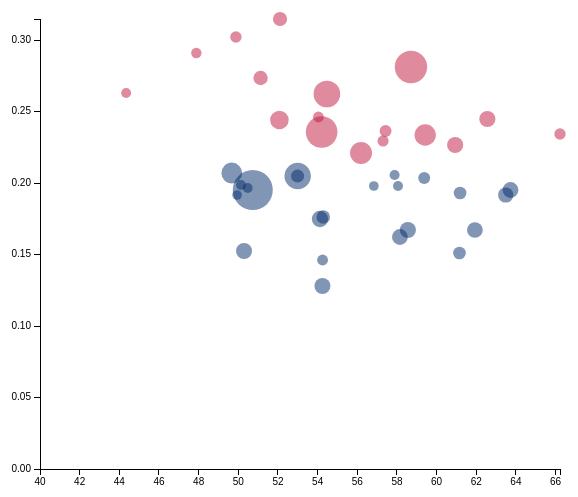
D3 v3 page, settled after 360 driven frames (6 s of simulated time); the page loaded 1 data file(s).



var margin = {top: 20, right: 20, bottom: 30, left: 60},
    width = 600 - margin.left - margin.right,
    height = 500 - margin.top - margin.bottom;

//delay rate
var y = d3.scale.linear()
    .rangeRound([height,0]);

//delay length
var x = d3.scale.linear()
    .range([0,width]);

//radius scale
var rScale = d3.scale.linear()
              .range([3,20]);



/*
var color = d3.scale.ordinal()
        .range(['#C0163D','#042C6A' ]);
*/

var yAxis = d3.svg.axis()
        .scale(y)
        .orient("left");

var xAxis = d3.svg.axis()
        .scale(x)
        .orient("bottom")
        .tickFormat(d3.format(".2s"));

var svg = d3.select("body").append("svg")
    .attr("width", width + margin.left + margin.right)
    .attr("height", height + margin.top + margin.bottom)
  .append("g")
    .attr("transform", "translate(" + margin.left + "," + margin.top + ")");


d3.csv("/data/busy_airports.csv", function(error, busy) {
  if (error) throw error;

  busy = busy.slice(0,40)

  busy.forEach(function(d){
    d.ave_delay = +d.Ave_delay;
    d.delay_rate = +d.Delay_Rate;
    d.total = +d.Count;
  });

  y.domain([0,d3.max(busy,function(d){return d.delay_rate;})]);
  x.domain([40, d3.max(busy,function(d){return d.ave_delay;})]);
  //x.domain(d3.extent(busy,function(d){return d.ave_delay;}));
  rScale.domain([0, d3.max(busy, function(d) { return +d.Count;})]);

  svg.append("g")
      .attr("class", "y axis")
      //.attr("transform", "translate(0," + width + ")")
      .call(yAxis);

  svg.append("g")
      .attr("class", "x axis")
      .call(xAxis)
      .attr("transform", "translate(0," + height+")");

  var airport = svg.append("g")
                  .attr("class","g");
/*
  var airport = svg.selectAll(".airport")
      .data(busy)
    .enter().append("g")
      .attr("class", "g");
*/

      
  airport.selectAll("circle")
    .data(busy)
    .enter().append("circle")
    .attr("cx", function(d){ return x(d.ave_delay);})
      .attr("cy", function(d){ return y(d.delay_rate);})
      .attr("r", function(d) { return rScale(d.total);}) 
      .attr("class","airports")
      .attr("fill", function(d){  if (d.delay_rate > 0.21)  return '#C0163D';
                                  else return '#042C6A';})
      .attr("opacity", 0.5); 


      ;

  
});





### data: data/busy_airports.csv
Count, Ave_delay, Count_delay, Delay_Rate, state_name, airport_code, airport_name, city, state, lat, long, Not_delayed
369779, 50.73, 72156, 0.1951, Georgia, ATL, William B Hartsfield-Atlanta Intl, Atlanta, GA, 33.64, -84.43, 297623
287036, 58.71, 80608, 0.2808, Illinois, ORD, Chicago O'Hare International, Chicago, IL, 41.98, -87.9, 206428
278309, 54.2, 65650, 0.2359, Texas, DFW, Dallas-Fort Worth International, Dallas-Fort Worth, TX, 32.9, -97.04, 212659
224205, 54.47, 58769, 0.2621, Colorado, DEN, Denver Intl, Denver, CO, 39.86, -104.7, 165436
221932, 52.99, 45416, 0.2046, California, LAX, Los Angeles International, Los Angeles, CA, 33.94, -118.4, 176516
174210, 56.19, 38492, 0.221, Texas, IAH, George Bush Intercontinental, Houston, TX, 29.98, -95.34, 135718
166893, 59.42, 38958, 0.2334, California, SFO, San Francisco International, San Francisco, CA, 37.62, -122.4, 127935
160475, 49.67, 33233, 0.2071, Arizona, PHX, Phoenix Sky Harbor International, Phoenix, AZ, 33.43, -112, 127242
137055, 52.07, 33457, 0.2441, Nevada, LAS, McCarran International, Las Vegas, NV, 36.08, -115.2, 103598
112243, 54.12, 19589, 0.1745, North Carolina, CLT, Charlotte/Douglas International, Charlotte, NC, 35.21, -80.94, 92654
110636, 58.55, 18504, 0.1673, Massachusetts, BOS, Gen Edw L Logan Intl, Boston, MA, 42.36, -71.01, 92132
110417, 60.93, 24991, 0.2263, Florida, MCO, Orlando International, Orlando, FL, 28.43, -81.32, 85426
110356, 62.56, 26970, 0.2444, New Jersey, EWR, Newark Intl, Newark, NJ, 40.69, -74.17, 83386
108714, 50.29, 16532, 0.1521, Washington, SEA, Seattle-Tacoma Intl, Seattle, WA, 47.45, -122.3, 92182
108586, 54.24, 13872, 0.1278, Utah, SLC, Salt Lake City Intl, Salt Lake City, UT, 40.79, -112, 94714
106966, 63.73, 20827, 0.1947, New York, LGA, LaGuardia, New York, NY, 40.78, -73.87, 86139
106218, 58.15, 17201, 0.1619, Minnesota, MSP, Minneapolis-St Paul Intl, Minneapolis, MN, 44.88, -93.22, 89017
105980, 61.93, 17718, 0.1672, Michigan, DTW, Detroit Metropolitan-Wayne County, Detroit, MI, 42.21, -83.35, 88262
100560, 63.48, 19227, 0.1912, New York, JFK, John F Kennedy Intl, New York, NY, 40.64, -73.78, 81333
90851, 51.12, 24822, 0.2732, Maryland, BWI, Baltimore-Washington International, Baltimore, MD, 39.18, -76.67, 66029
88501, 52.1, 27836, 0.3145, Illinois, MDW, Chicago Midway, Chicago, IL, 41.79, -87.75, 60665
82224, 54.29, 14465, 0.1759, Florida, MIA, Miami International, Miami, FL, 25.79, -80.29, 67759
76731, 52.99, 15709, 0.2047, California, SAN, San Diego International-Lindbergh, San Diego, CA, 32.73, -117.2, 61022
72835, 61.18, 14041, 0.1928, Pennsylvania, PHL, Philadelphia Intl, Philadelphia, PA, 39.87, -75.24, 58794
72525, 61.15, 10970, 0.1513, Virginia, DCA, Ronald Reagan Washington National, Arlington, VA, 38.85, -77.04, 61555
64873, 59.38, 13181, 0.2032, Florida, TPA, Tampa International, Tampa, FL, 27.98, -82.53, 51692
64117, 57.42, 15164, 0.2365, Florida, FLL, Fort Lauderdale-Hollywood Int'l, Ft. Lauderdale, FL, 26.07, -80.15, 48953
59506, 49.88, 17975, 0.3021, Texas, HOU, William P Hobby, Houston, TX, 29.65, -95.28, 41531
58097, 66.22, 13594, 0.234, Virginia, IAD, Washington Dulles International, Chantilly, VA, 38.94, -77.46, 44503
55670, 57.3, 12778, 0.2295, Tennessee, BNA, Nashville International, Nashville, TN, 36.12, -86.68, 42892
53335, 54.25, 7796, 0.1462, Oregon, PDX, Portland Intl, Portland, OR, 45.59, -122.6, 45539
52418, 54.04, 12914, 0.2464, Missouri, STL, Lambert-St Louis International, St Louis, MO, 38.75, -90.36, 39504
48308, 47.88, 14038, 0.2906, Texas, DAL, Dallas Love, Dallas, TX, 32.85, -96.85, 34270
44767, 57.88, 9203, 0.2056, Missouri, MCI, Kansas City International, Kansas City, MO, 39.3, -94.71, 35564
43265, 44.34, 11371, 0.2628, California, OAK, Metropolitan Oakland International, Oakland, CA, 37.72, -122.2, 31894
43098, 58.05, 8538, 0.1981, Texas, AUS, Austin-Bergstrom International, Austin, TX, 30.19, -97.67, 34560
42303, 50.47, 8321, 0.1967, California, SJC, San Jose International, San Jose, CA, 37.36, -121.9, 33982
42107, 50.13, 8358, 0.1985, California, SMF, Sacramento International, Sacramento, CA, 38.7, -121.6, 33749
40490, 56.84, 8018, 0.198, Louisiana, MSY, New Orleans International, New Orleans, LA, 29.99, -90.26, 32472
39141, 49.94, 7506, 0.1918, California, SNA, John Wayne /Orange Co, Santa Ana, CA, 33.68, -117.9, 31635
38813, 60.42, 7011, 0.1806, North Carolina, RDU, Raleigh-Durham International, Raleigh, NC, 35.88, -78.79, 31802
37465, 67.38, 6950, 0.1855, Ohio, CLE, Cleveland-Hopkins Intl, Cleveland, OH, 41.41, -81.85, 30515
33928, 54.58, 6626, 0.1953, Texas, SAT, San Antonio International, San Antonio, TX, 29.53, -98.47, 27302
33654, 62.55, 6718, 0.1996, Wisconsin, MKE, General Mitchell International, Milwaukee, WI, 42.95, -87.9, 26936
28527, 64.03, 5342, 0.1873, Indiana, IND, Indianapolis International, Indianapolis, IN, 39.72, -86.29, 23185
28288, 61.66, 4311, 0.1524, Pennsylvania, PIT, Pittsburgh International, Pittsburgh, PA, 40.49, -80.23, 23977
27081, 64.72, 5533, 0.2043, Ohio, CMH, Port Columbus Intl, Columbus, OH, 40, -82.89, 21548
26641, 61.87, 5098, 0.1914, Florida, RSW, Southwest Florida International, Ft. Myers, FL, 26.54, -81.76, 21543
25903, 59.24, 4915, 0.1897, Texas, SJU, San Angelo Regional /Mathis, San Angelo, TX, 31.36, -100.5, 20988
24635, 52.96, 5643, 0.2291, New Mexico, ABQ, Albuquerque International, Albuquerque, NM, 35.04, -106.6, 18992